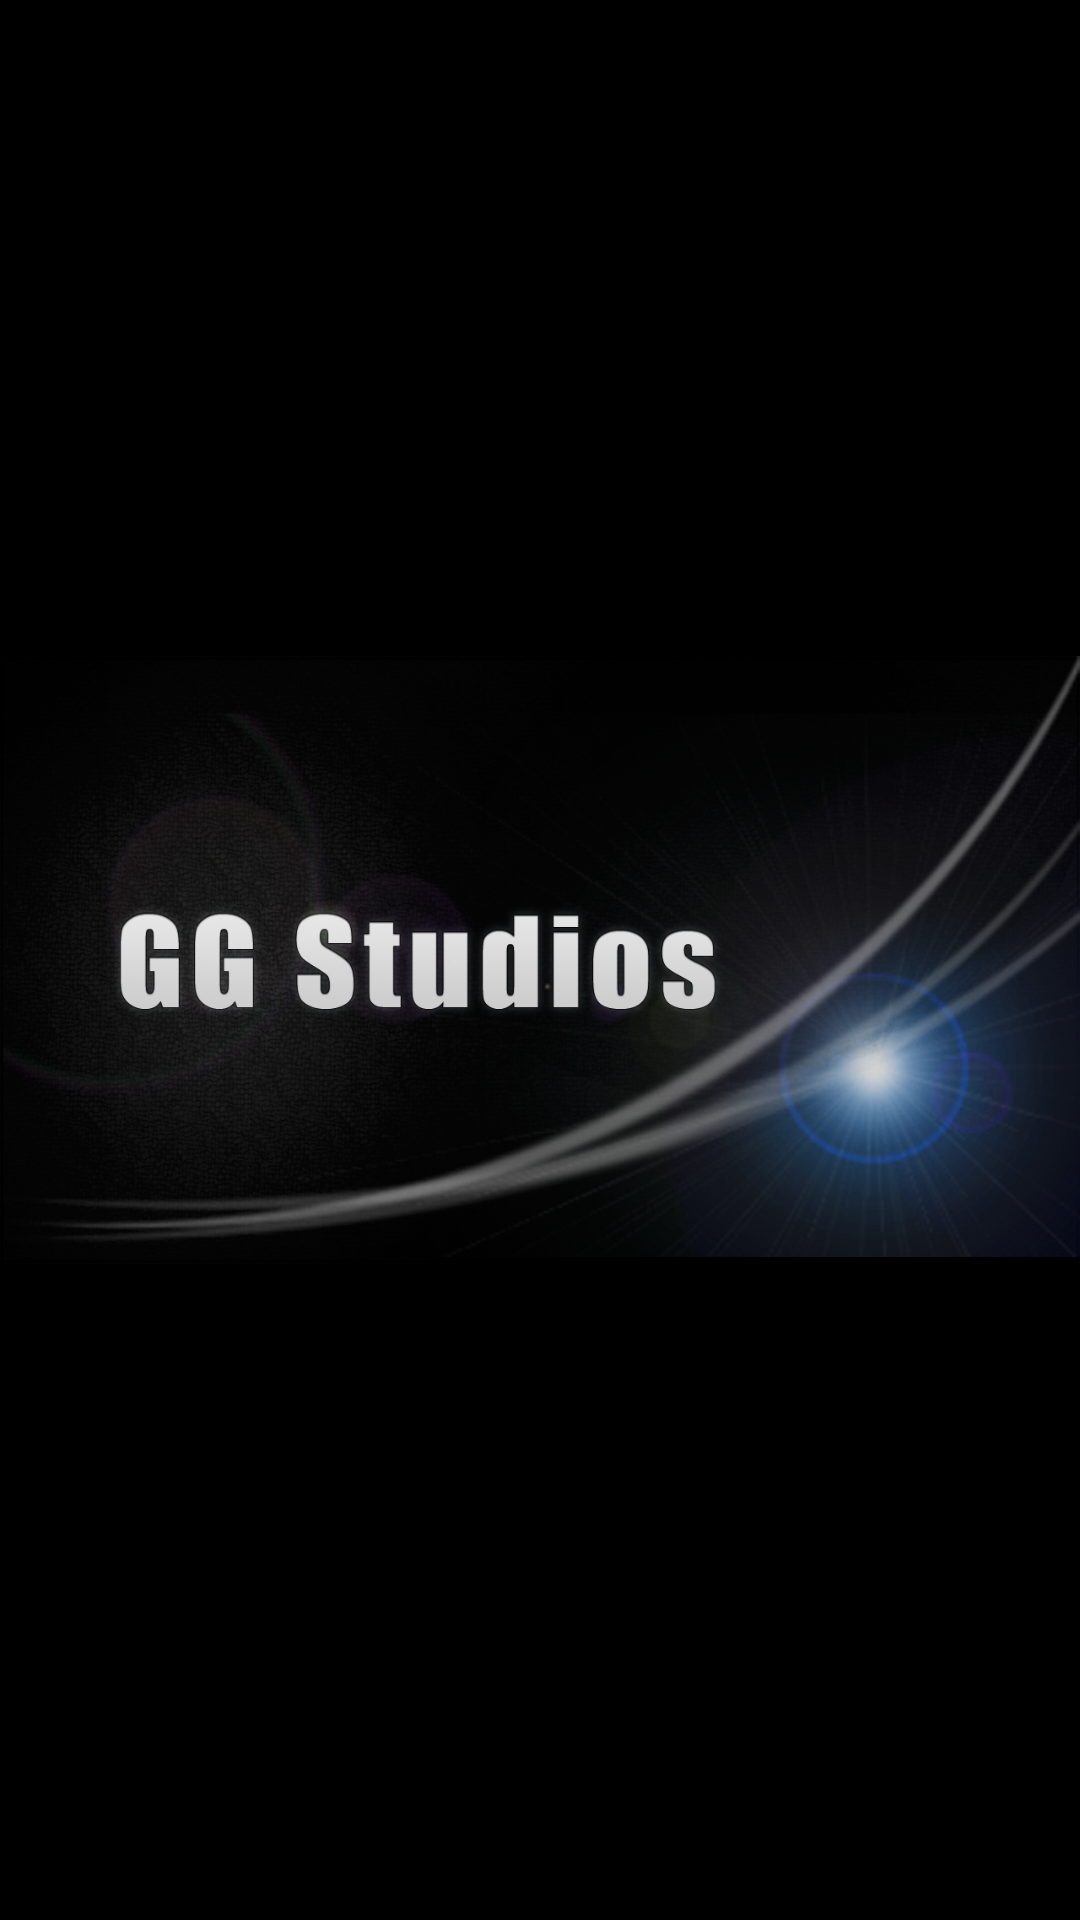

Layout XML and referenced resources for this Android screen:
<!-- AndroidManifest.xml: application theme AppTheme -->
<!-- res/layout/splash_screen.xml -->
<?xml version="1.0" encoding="utf-8"?>
<LinearLayout xmlns:android="http://schemas.android.com/apk/res/android"
    android:layout_width="match_parent"
    android:layout_height="match_parent"
    android:orientation="vertical" >

    <ImageView
        android:id="@+id/imageView1"
        android:layout_gravity="center"
        android:layout_width="match_parent"
        android:layout_height="match_parent"
        android:src="@drawable/splash_screen" />

</LinearLayout>
<!-- resources referenced by this layout -->
<resources>
  <!-- drawable splash_screen: png bitmap (drawable-xhdpi, 679601 bytes) -->
  <style name="AppTheme" parent="AppBaseTheme">
          
          <item name="android:windowBackground">@color/Black</item>
          <item name="android:windowAnimationStyle">@null</item>
          <item name="android:buttonStyle">@style/BlackButton</item>
      </style>
  <style name="AppBaseTheme" parent="android:Theme">
          
      </style>
  <color name="Black">#000000</color>
  <style name="BlackButton" parent="android:Widget.Button">
          <item name="android:textColor">@color/White</item>
          <item name="android:minHeight">48dip</item>
          <item name="android:minWidth">64dip</item>
      </style>
  <color name="White">#FFFFFF</color>
</resources>
